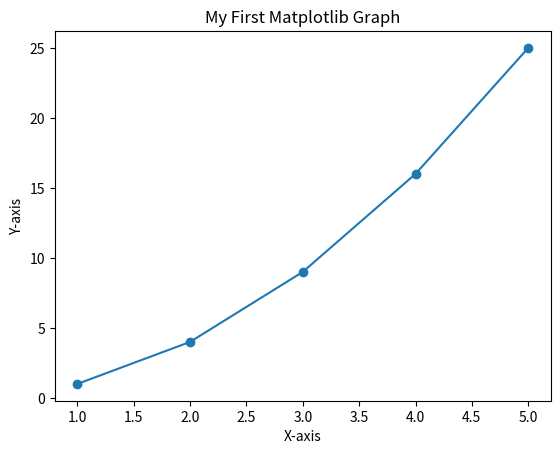

This chart was generated by the following Python code:
import matplotlib.pyplot as plt

x = [1, 2, 3, 4, 5]
y = [1, 4, 9, 16, 25]

plt.plot(x, y, marker="o")

plt.title("My First Matplotlib Graph")
plt.xlabel("X-axis")
plt.ylabel("Y-axis")

plt.savefig("my_graph.png")
print("Graph saved as my_graph.png")
